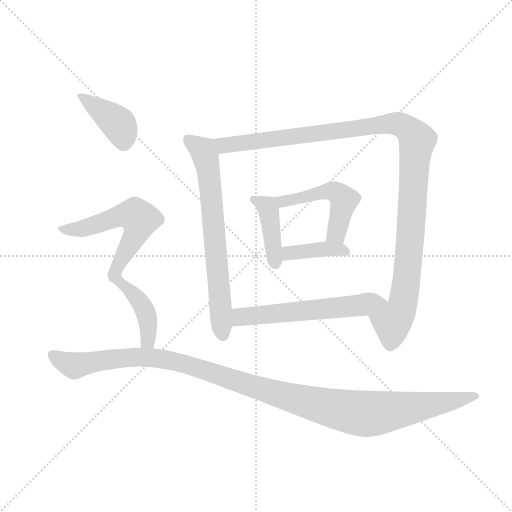
t = 0.00 s
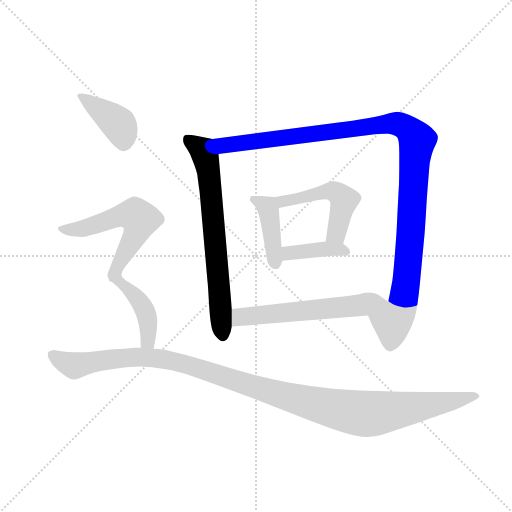
t = 1.55 s
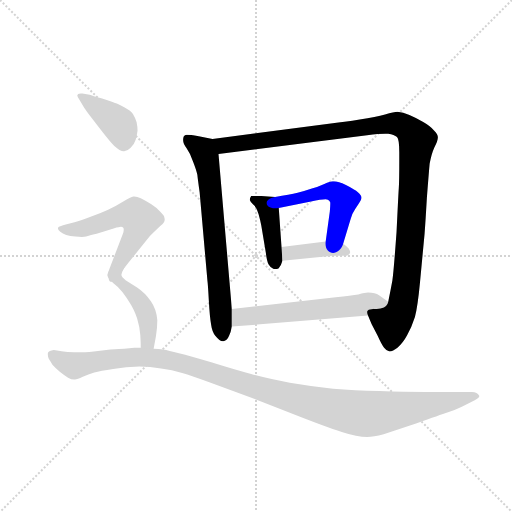
t = 3.09 s
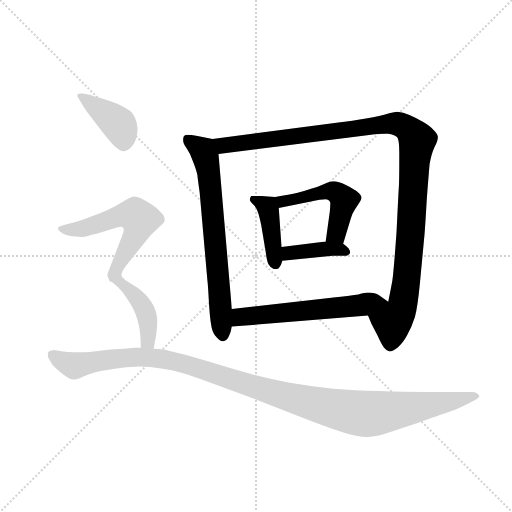
t = 4.63 s
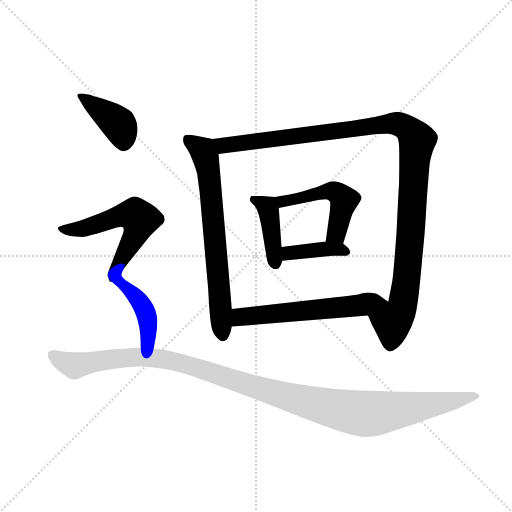
t = 6.18 s
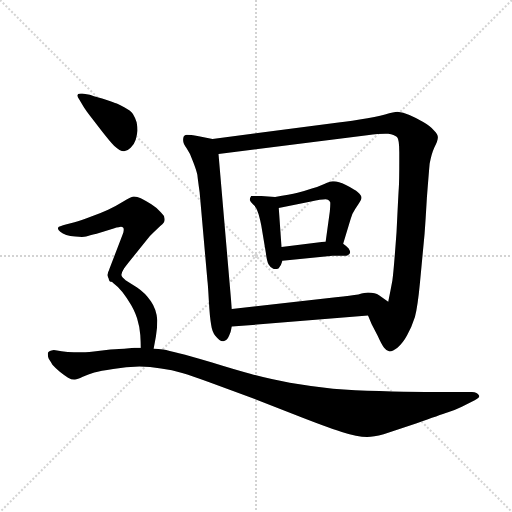
t = 7.72 s

The animated SVG that drew these frames (rendered in a browser with its animation timeline set to each time). Animation: 10 CSS @keyframes rules; one cycle of 7.72 s.

<svg version="1.1" viewBox="0 0 1024 1024" xmlns="http://www.w3.org/2000/svg">
  <g stroke="lightgray" stroke-dasharray="1,1" stroke-width="1" transform="scale(4, 4)">
    <line x1="0" y1="0" x2="256" y2="256"></line>
    <line x1="256" y1="0" x2="0" y2="256"></line>
    <line x1="128" y1="0" x2="128" y2="256"></line>
    <line x1="0" y1="128" x2="256" y2="128"></line>
  </g>
  <g transform="scale(0.92, -0.92) translate(60, -850)">
    <style type="text/css">
      
        @keyframes keyframes0 {
          from {
            stroke: blue;
            stroke-dashoffset: 707;
            stroke-width: 128;
          }
          70% {
            animation-timing-function: step-end;
            stroke: blue;
            stroke-dashoffset: 0;
            stroke-width: 128;
          }
          to {
            stroke: black;
            stroke-width: 1024;
          }
        }
        #make-me-a-hanzi-animation-0 {
          animation: keyframes0 0.8253580729166666s both;
          animation-delay: 0s;
          animation-timing-function: linear;
        }
      
        @keyframes keyframes1 {
          from {
            stroke: blue;
            stroke-dashoffset: 1167;
            stroke-width: 128;
          }
          79% {
            animation-timing-function: step-end;
            stroke: blue;
            stroke-dashoffset: 0;
            stroke-width: 128;
          }
          to {
            stroke: black;
            stroke-width: 1024;
          }
        }
        #make-me-a-hanzi-animation-1 {
          animation: keyframes1 1.19970703125s both;
          animation-delay: 0.8253580729166666s;
          animation-timing-function: linear;
        }
      
        @keyframes keyframes2 {
          from {
            stroke: blue;
            stroke-dashoffset: 416;
            stroke-width: 128;
          }
          58% {
            animation-timing-function: step-end;
            stroke: blue;
            stroke-dashoffset: 0;
            stroke-width: 128;
          }
          to {
            stroke: black;
            stroke-width: 1024;
          }
        }
        #make-me-a-hanzi-animation-2 {
          animation: keyframes2 0.5885416666666666s both;
          animation-delay: 2.0250651041666665s;
          animation-timing-function: linear;
        }
      
        @keyframes keyframes3 {
          from {
            stroke: blue;
            stroke-dashoffset: 502;
            stroke-width: 128;
          }
          62% {
            animation-timing-function: step-end;
            stroke: blue;
            stroke-dashoffset: 0;
            stroke-width: 128;
          }
          to {
            stroke: black;
            stroke-width: 1024;
          }
        }
        #make-me-a-hanzi-animation-3 {
          animation: keyframes3 0.6585286458333334s both;
          animation-delay: 2.613606770833333s;
          animation-timing-function: linear;
        }
      
        @keyframes keyframes4 {
          from {
            stroke: blue;
            stroke-dashoffset: 395;
            stroke-width: 128;
          }
          56% {
            animation-timing-function: step-end;
            stroke: blue;
            stroke-dashoffset: 0;
            stroke-width: 128;
          }
          to {
            stroke: black;
            stroke-width: 1024;
          }
        }
        #make-me-a-hanzi-animation-4 {
          animation: keyframes4 0.5714518229166666s both;
          animation-delay: 3.2721354166666665s;
          animation-timing-function: linear;
        }
      
        @keyframes keyframes5 {
          from {
            stroke: blue;
            stroke-dashoffset: 589;
            stroke-width: 128;
          }
          66% {
            animation-timing-function: step-end;
            stroke: blue;
            stroke-dashoffset: 0;
            stroke-width: 128;
          }
          to {
            stroke: black;
            stroke-width: 1024;
          }
        }
        #make-me-a-hanzi-animation-5 {
          animation: keyframes5 0.7293294270833334s both;
          animation-delay: 3.843587239583333s;
          animation-timing-function: linear;
        }
      
        @keyframes keyframes6 {
          from {
            stroke: blue;
            stroke-dashoffset: 409;
            stroke-width: 128;
          }
          57% {
            animation-timing-function: step-end;
            stroke: blue;
            stroke-dashoffset: 0;
            stroke-width: 128;
          }
          to {
            stroke: black;
            stroke-width: 1024;
          }
        }
        #make-me-a-hanzi-animation-6 {
          animation: keyframes6 0.5828450520833334s both;
          animation-delay: 4.572916666666666s;
          animation-timing-function: linear;
        }
      
        @keyframes keyframes7 {
          from {
            stroke: blue;
            stroke-dashoffset: 579;
            stroke-width: 128;
          }
          65% {
            animation-timing-function: step-end;
            stroke: blue;
            stroke-dashoffset: 0;
            stroke-width: 128;
          }
          to {
            stroke: black;
            stroke-width: 1024;
          }
        }
        #make-me-a-hanzi-animation-7 {
          animation: keyframes7 0.72119140625s both;
          animation-delay: 5.155761718749999s;
          animation-timing-function: linear;
        }
      
        @keyframes keyframes8 {
          from {
            stroke: blue;
            stroke-dashoffset: 447;
            stroke-width: 128;
          }
          59% {
            animation-timing-function: step-end;
            stroke: blue;
            stroke-dashoffset: 0;
            stroke-width: 128;
          }
          to {
            stroke: black;
            stroke-width: 1024;
          }
        }
        #make-me-a-hanzi-animation-8 {
          animation: keyframes8 0.61376953125s both;
          animation-delay: 5.876953124999999s;
          animation-timing-function: linear;
        }
      
        @keyframes keyframes9 {
          from {
            stroke: blue;
            stroke-dashoffset: 1207;
            stroke-width: 128;
          }
          80% {
            animation-timing-function: step-end;
            stroke: blue;
            stroke-dashoffset: 0;
            stroke-width: 128;
          }
          to {
            stroke: black;
            stroke-width: 1024;
          }
        }
        #make-me-a-hanzi-animation-9 {
          animation: keyframes9 1.2322591145833333s both;
          animation-delay: 6.490722656249999s;
          animation-timing-function: linear;
        }
      
    </style>
    
      <path d="M 402 548 L 372 554 Q 353 557 346 557 Q 342 557 342 556 Q 338 553 338 548 L 338 545 Q 338 538 346 527 Q 354 516 360 498 Q 367 480 369 470 Q 370 460 374 432 L 391 239 Q 392 233 394 196 Q 396 160 399 144 Q 401 129 408 120 Q 418 108 424 108 L 426 108 Q 434 110 438 120 Q 442 128 444 140 L 444 178 L 415 515 C 412 545 412 546 402 548 Z" fill="lightgray"></path>
    
      <path d="M 740 164 L 748 145 L 761 120 Q 770 100 775 94 Q 780 87 787 86 Q 794 86 804 94 Q 816 104 825 121 Q 835 139 842 161 Q 848 183 853 236 L 863 342 Q 865 368 868 420 Q 872 472 874 494 Q 878 516 884 529 Q 892 544 892 551 L 892 552 Q 892 558 884 566 Q 876 576 860 585 Q 844 594 830 600 Q 816 606 804 607 Q 797 607 777 601 Q 758 596 722 590 Q 686 584 680 584 L 402 548 C 372 544 385 511 415 515 L 738 556 Q 764 559 778 559 L 784 559 Q 797 557 803 552 Q 808 547 808 519 L 808 501 Q 808 456 807 442 Q 806 428 802 345 Q 796 262 793 240 Q 789 218 784 194 C 778 165 728 191 740 164 Z" fill="lightgray"></path>
    
      <path d="M 538 422 L 507 424 L 486 424 Q 483 419 483 416 L 483 415 Q 484 411 491 405 Q 498 399 502 385 Q 506 371 508 360 L 518 300 Q 520 282 524 275 Q 528 268 534 266 Q 537 265 539 265 Q 543 265 546 267 Q 551 272 554 283 L 552 313 L 546 398 C 544 422 544 422 538 422 Z" fill="lightgray"></path>
    
      <path d="M 686 320 L 698 360 Q 702 374 706 385 Q 712 396 719 406 Q 726 416 726 420 Q 726 425 718 432 Q 712 438 692 448 Q 675 456 666 456 L 663 456 Q 658 456 645 450 Q 632 444 618 440 Q 604 435 587 431 Q 570 427 538 422 C 508 417 517 392 546 398 L 616 412 Q 638 417 648 417 Q 652 417 653 416 Q 657 414 658 410 L 658 406 Q 658 401 657 390 L 648 325 C 644 295 677 291 686 320 Z" fill="lightgray"></path>
    
      <path d="M 554 283 L 663 294 L 693 294 Q 700 296 701 300 L 701 302 Q 701 305 698 310 Q 693 315 686 320 L 648 325 L 552 313 C 522 309 524 280 554 283 Z" fill="lightgray"></path>
    
      <path d="M 444 140 L 740 164 C 770 166 809 177 784 194 L 764 208 Q 756 214 740 214 Q 734 214 719 210 Q 704 208 670 204 L 444 178 C 414 175 414 138 444 140 Z" fill="lightgray"></path>
    
      <path d="M 123 616 Q 127 610 136 598 L 162 564 Q 180 541 188 533 Q 201 521 209 521 L 210 521 Q 217 522 224 529 Q 232 536 235 546 Q 238 558 239 566 Q 239 574 237 584 Q 234 594 229 602 Q 224 610 210 617 Q 197 624 190 626 Q 184 629 162 636 Q 140 642 135 644 L 119 647 L 116 647 Q 114 647 112 646 Q 110 646 108 643 Q 108 640 112 634 L 123 616 Z" fill="lightgray"></path>
    
      <path d="M 209 266 L 220 280 L 258 327 Q 266 338 273 344 L 289 359 Q 298 367 298 372 L 298 374 Q 298 381 290 388 Q 282 398 269 406 Q 256 414 246 419 Q 238 423 232 423 L 230 423 Q 224 422 208 412 Q 192 402 175 394 Q 158 386 137 379 Q 116 371 102 367 L 83 362 Q 70 358 68 357 Q 66 356 66 353 Q 66 350 71 346 Q 76 342 84 339 Q 92 336 104 336 Q 112 335 118 335 Q 124 335 127 336 Q 134 338 150 342 L 187 353 Q 194 356 198 356 Q 201 357 203 357 Q 206 357 208 355 Q 209 354 209 351 Q 209 348 208 344 L 202 328 L 178 266 Q 174 256 174 252 Q 174 248 176 246 C 178 227 190 242 209 266 Z" fill="lightgray"></path>
    
      <path d="M 274 92 L 279 119 Q 282 137 282 154 Q 280 178 268 195 Q 256 213 238 225 L 213 241 Q 204 248 204 252 L 204 253 Q 204 257 209 266 C 222 293 163 266 176 246 Q 177 242 186 235 Q 196 228 206 215 Q 216 202 223 190 Q 231 178 238 158 Q 244 138 245 122 Q 246 106 246 94 C 246 64 269 63 274 92 Z" fill="lightgray"></path>
    
      <path d="M 246 94 L 232 94 L 210 92 Q 202 92 180 90 L 144 86 Q 123 84 112 84 Q 102 84 87 85 Q 72 86 64 88 Q 60 89 57 89 Q 54 89 52 88 Q 44 86 44 82 L 44 79 Q 44 75 46 70 Q 50 64 54 57 Q 60 50 70 42 Q 80 34 88 29 Q 95 25 101 25 L 103 25 Q 108 25 120 31 Q 132 36 145 40 Q 158 44 186 48 Q 214 52 243 53 Q 266 53 290 49 Q 314 46 336 39 Q 356 33 395 19 L 488 -15 L 577 -50 Q 648 -78 683 -89 Q 717 -100 738 -100 Q 752 -100 774 -94 L 846 -70 Q 896 -52 914 -46 Q 932 -40 944 -34 L 972 -20 Q 982 -15 982 -11 Q 982 -10 981 -9 Q 978 -3 966 -2 L 865 -2 Q 820 -2 765 0 Q 710 1 664 5 Q 617 10 570 18 Q 523 27 486 37 Q 449 47 401 62 Q 353 76 329 82 Q 306 88 295 90 Q 284 92 274 92 L 246 94 Z" fill="lightgray"></path>
    
    
      <clipPath id="make-me-a-hanzi-clip-0">
        <path d="M 402 548 L 372 554 Q 353 557 346 557 Q 342 557 342 556 Q 338 553 338 548 L 338 545 Q 338 538 346 527 Q 354 516 360 498 Q 367 480 369 470 Q 370 460 374 432 L 391 239 Q 392 233 394 196 Q 396 160 399 144 Q 401 129 408 120 Q 418 108 424 108 L 426 108 Q 434 110 438 120 Q 442 128 444 140 L 444 178 L 415 515 C 412 545 412 546 402 548 Z"></path>
      </clipPath>
      <path clip-path="url(#make-me-a-hanzi-clip-0)" d="M 346 549 L 382 521 L 394 475 L 425 118" fill="none" id="make-me-a-hanzi-animation-0" stroke-dasharray="579 1158" stroke-linecap="round"></path>
    
      <clipPath id="make-me-a-hanzi-clip-1">
        <path d="M 740 164 L 748 145 L 761 120 Q 770 100 775 94 Q 780 87 787 86 Q 794 86 804 94 Q 816 104 825 121 Q 835 139 842 161 Q 848 183 853 236 L 863 342 Q 865 368 868 420 Q 872 472 874 494 Q 878 516 884 529 Q 892 544 892 551 L 892 552 Q 892 558 884 566 Q 876 576 860 585 Q 844 594 830 600 Q 816 606 804 607 Q 797 607 777 601 Q 758 596 722 590 Q 686 584 680 584 L 402 548 C 372 544 385 511 415 515 L 738 556 Q 764 559 778 559 L 784 559 Q 797 557 803 552 Q 808 547 808 519 L 808 501 Q 808 456 807 442 Q 806 428 802 345 Q 796 262 793 240 Q 789 218 784 194 C 778 165 728 191 740 164 Z"></path>
      </clipPath>
      <path clip-path="url(#make-me-a-hanzi-clip-1)" d="M 410 545 L 420 536 L 436 534 L 791 582 L 814 577 L 838 558 L 847 545 L 822 227 L 811 174 L 793 150 L 788 100" fill="none" id="make-me-a-hanzi-animation-1" stroke-dasharray="1039 2078" stroke-linecap="round"></path>
    
      <clipPath id="make-me-a-hanzi-clip-2">
        <path d="M 538 422 L 507 424 L 486 424 Q 483 419 483 416 L 483 415 Q 484 411 491 405 Q 498 399 502 385 Q 506 371 508 360 L 518 300 Q 520 282 524 275 Q 528 268 534 266 Q 537 265 539 265 Q 543 265 546 267 Q 551 272 554 283 L 552 313 L 546 398 C 544 422 544 422 538 422 Z"></path>
      </clipPath>
      <path clip-path="url(#make-me-a-hanzi-clip-2)" d="M 491 417 L 514 406 L 525 389 L 540 276" fill="none" id="make-me-a-hanzi-animation-2" stroke-dasharray="288 576" stroke-linecap="round"></path>
    
      <clipPath id="make-me-a-hanzi-clip-3">
        <path d="M 686 320 L 698 360 Q 702 374 706 385 Q 712 396 719 406 Q 726 416 726 420 Q 726 425 718 432 Q 712 438 692 448 Q 675 456 666 456 L 663 456 Q 658 456 645 450 Q 632 444 618 440 Q 604 435 587 431 Q 570 427 538 422 C 508 417 517 392 546 398 L 616 412 Q 638 417 648 417 Q 652 417 653 416 Q 657 414 658 410 L 658 406 Q 658 401 657 390 L 648 325 C 644 295 677 291 686 320 Z"></path>
      </clipPath>
      <path clip-path="url(#make-me-a-hanzi-clip-3)" d="M 546 418 L 565 413 L 658 435 L 676 429 L 688 415 L 672 346 L 655 331" fill="none" id="make-me-a-hanzi-animation-3" stroke-dasharray="374 748" stroke-linecap="round"></path>
    
      <clipPath id="make-me-a-hanzi-clip-4">
        <path d="M 554 283 L 663 294 L 693 294 Q 700 296 701 300 L 701 302 Q 701 305 698 310 Q 693 315 686 320 L 648 325 L 552 313 C 522 309 524 280 554 283 Z"></path>
      </clipPath>
      <path clip-path="url(#make-me-a-hanzi-clip-4)" d="M 561 291 L 568 300 L 643 309 L 678 308 L 694 301" fill="none" id="make-me-a-hanzi-animation-4" stroke-dasharray="267 534" stroke-linecap="round"></path>
    
      <clipPath id="make-me-a-hanzi-clip-5">
        <path d="M 444 140 L 740 164 C 770 166 809 177 784 194 L 764 208 Q 756 214 740 214 Q 734 214 719 210 Q 704 208 670 204 L 444 178 C 414 175 414 138 444 140 Z"></path>
      </clipPath>
      <path clip-path="url(#make-me-a-hanzi-clip-5)" d="M 451 146 L 466 161 L 776 194" fill="none" id="make-me-a-hanzi-animation-5" stroke-dasharray="461 922" stroke-linecap="round"></path>
    
      <clipPath id="make-me-a-hanzi-clip-6">
        <path d="M 123 616 Q 127 610 136 598 L 162 564 Q 180 541 188 533 Q 201 521 209 521 L 210 521 Q 217 522 224 529 Q 232 536 235 546 Q 238 558 239 566 Q 239 574 237 584 Q 234 594 229 602 Q 224 610 210 617 Q 197 624 190 626 Q 184 629 162 636 Q 140 642 135 644 L 119 647 L 116 647 Q 114 647 112 646 Q 110 646 108 643 Q 108 640 112 634 L 123 616 Z"></path>
      </clipPath>
      <path clip-path="url(#make-me-a-hanzi-clip-6)" d="M 113 640 L 198 580 L 210 533" fill="none" id="make-me-a-hanzi-animation-6" stroke-dasharray="281 562" stroke-linecap="round"></path>
    
      <clipPath id="make-me-a-hanzi-clip-7">
        <path d="M 209 266 L 220 280 L 258 327 Q 266 338 273 344 L 289 359 Q 298 367 298 372 L 298 374 Q 298 381 290 388 Q 282 398 269 406 Q 256 414 246 419 Q 238 423 232 423 L 230 423 Q 224 422 208 412 Q 192 402 175 394 Q 158 386 137 379 Q 116 371 102 367 L 83 362 Q 70 358 68 357 Q 66 356 66 353 Q 66 350 71 346 Q 76 342 84 339 Q 92 336 104 336 Q 112 335 118 335 Q 124 335 127 336 Q 134 338 150 342 L 187 353 Q 194 356 198 356 Q 201 357 203 357 Q 206 357 208 355 Q 209 354 209 351 Q 209 348 208 344 L 202 328 L 178 266 Q 174 256 174 252 Q 174 248 176 246 C 178 227 190 242 209 266 Z"></path>
      </clipPath>
      <path clip-path="url(#make-me-a-hanzi-clip-7)" d="M 72 352 L 121 353 L 218 384 L 234 383 L 245 373 L 234 337 L 197 274 L 180 258 L 181 251" fill="none" id="make-me-a-hanzi-animation-7" stroke-dasharray="451 902" stroke-linecap="round"></path>
    
      <clipPath id="make-me-a-hanzi-clip-8">
        <path d="M 274 92 L 279 119 Q 282 137 282 154 Q 280 178 268 195 Q 256 213 238 225 L 213 241 Q 204 248 204 252 L 204 253 Q 204 257 209 266 C 222 293 163 266 176 246 Q 177 242 186 235 Q 196 228 206 215 Q 216 202 223 190 Q 231 178 238 158 Q 244 138 245 122 Q 246 106 246 94 C 246 64 269 63 274 92 Z"></path>
      </clipPath>
      <path clip-path="url(#make-me-a-hanzi-clip-8)" d="M 205 260 L 195 251 L 195 243 L 248 189 L 262 149 L 261 109 L 268 100" fill="none" id="make-me-a-hanzi-animation-8" stroke-dasharray="319 638" stroke-linecap="round"></path>
    
      <clipPath id="make-me-a-hanzi-clip-9">
        <path d="M 246 94 L 232 94 L 210 92 Q 202 92 180 90 L 144 86 Q 123 84 112 84 Q 102 84 87 85 Q 72 86 64 88 Q 60 89 57 89 Q 54 89 52 88 Q 44 86 44 82 L 44 79 Q 44 75 46 70 Q 50 64 54 57 Q 60 50 70 42 Q 80 34 88 29 Q 95 25 101 25 L 103 25 Q 108 25 120 31 Q 132 36 145 40 Q 158 44 186 48 Q 214 52 243 53 Q 266 53 290 49 Q 314 46 336 39 Q 356 33 395 19 L 488 -15 L 577 -50 Q 648 -78 683 -89 Q 717 -100 738 -100 Q 752 -100 774 -94 L 846 -70 Q 896 -52 914 -46 Q 932 -40 944 -34 L 972 -20 Q 982 -15 982 -11 Q 982 -10 981 -9 Q 978 -3 966 -2 L 865 -2 Q 820 -2 765 0 Q 710 1 664 5 Q 617 10 570 18 Q 523 27 486 37 Q 449 47 401 62 Q 353 76 329 82 Q 306 88 295 90 Q 284 92 274 92 L 246 94 Z"></path>
      </clipPath>
      <path clip-path="url(#make-me-a-hanzi-clip-9)" d="M 51 81 L 102 55 L 239 74 L 295 69 L 369 51 L 598 -22 L 735 -50 L 975 -13" fill="none" id="make-me-a-hanzi-animation-9" stroke-dasharray="1079 2158" stroke-linecap="round"></path>
    
  </g>
</svg>
